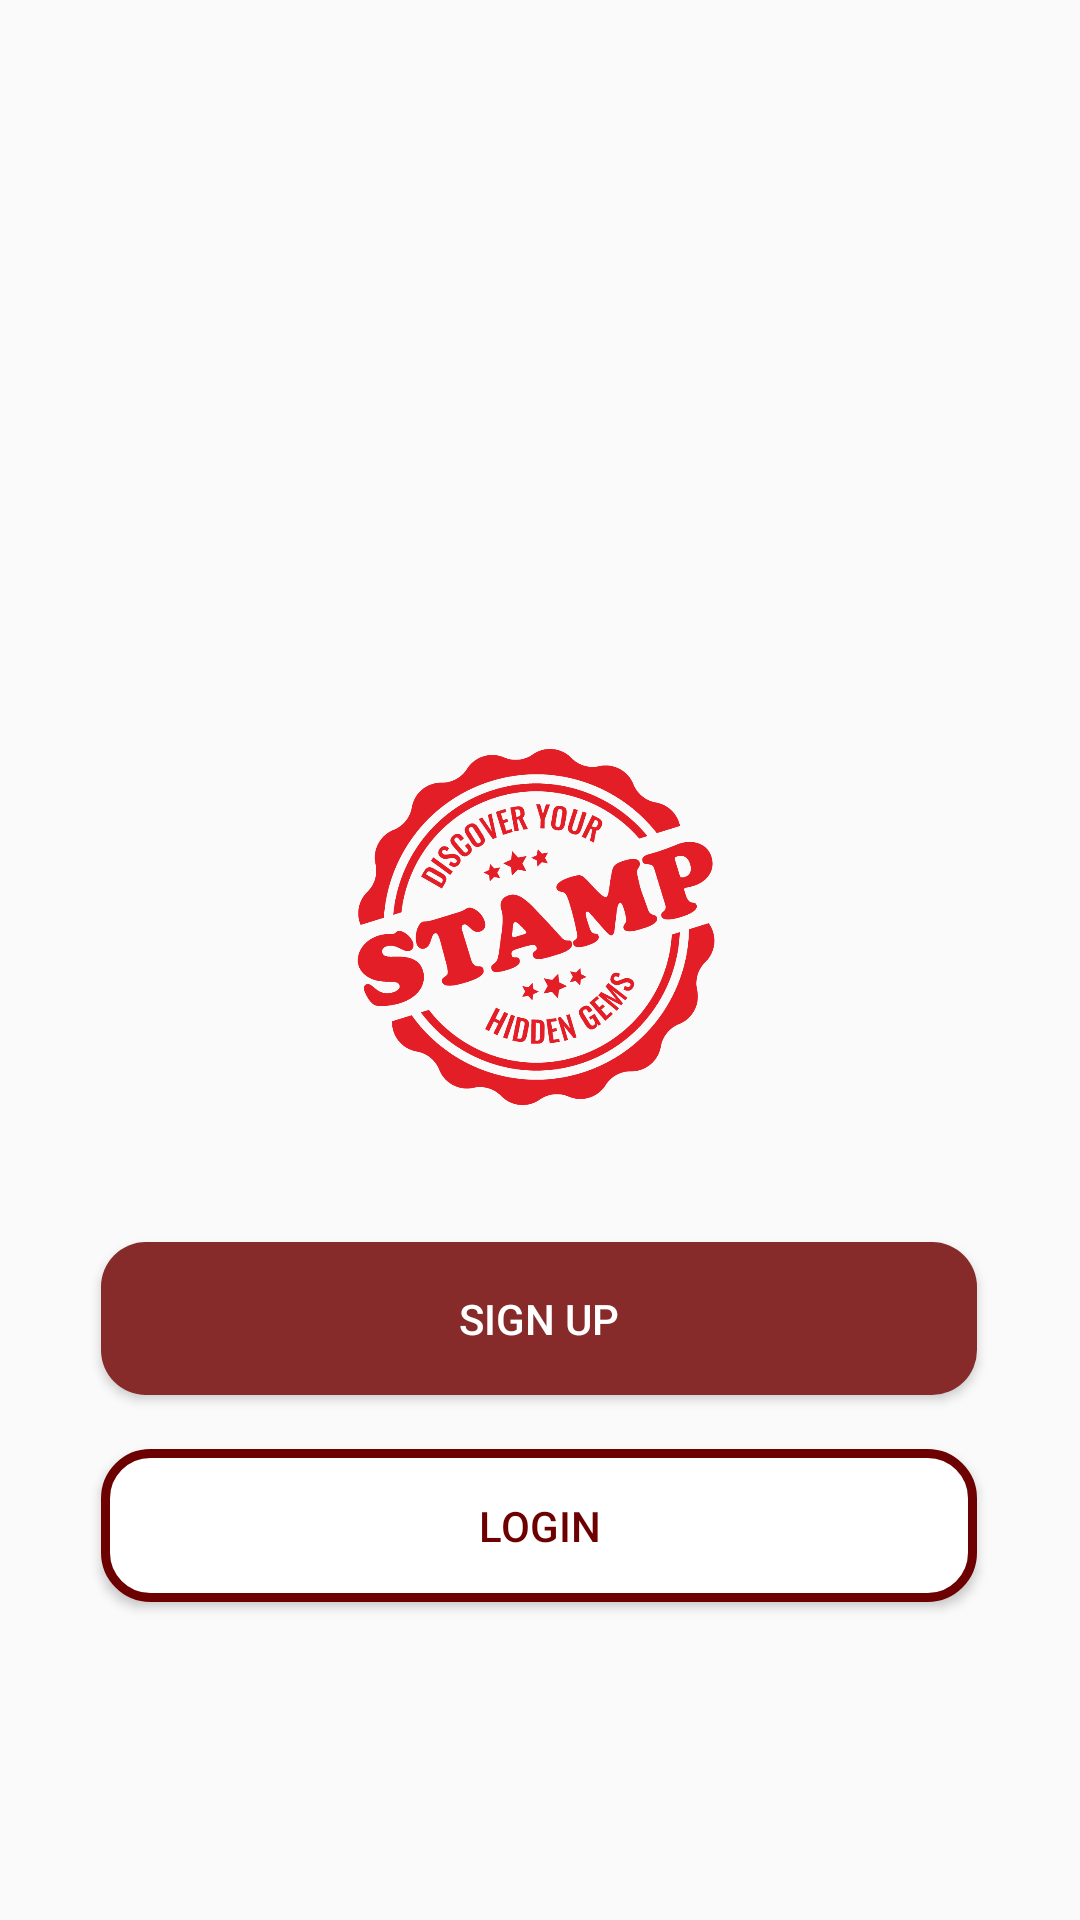

Android layout source for this screen:
<!-- AndroidManifest.xml: application theme Theme.Stamp -->
<!-- res/layout/activity_join.xml -->
<?xml version="1.0" encoding="utf-8"?>
<androidx.constraintlayout.widget.ConstraintLayout xmlns:android="http://schemas.android.com/apk/res/android"
    xmlns:app="http://schemas.android.com/apk/res-auto"
    xmlns:tools="http://schemas.android.com/tools"
    android:layout_width="match_parent"
    android:layout_height="match_parent"
    tools:context=".JoinActivity">

    <ImageView
        android:id="@+id/app_logo"
        android:layout_width="130dp"
        android:layout_height="130dp"
        android:layout_marginTop="244dp"
        android:contentDescription="@string/logo"
        android:src="@drawable/logo"
        app:layout_constraintEnd_toEndOf="parent"
        app:layout_constraintHorizontal_bias="0.498"
        app:layout_constraintStart_toStartOf="parent"
        app:layout_constraintTop_toTopOf="parent" />

    <Button
        android:id="@+id/signup_btn"
        android:layout_width="292dp"
        android:layout_height="51dp"
        android:layout_marginTop="40dp"
        android:background="@drawable/design_solid"
        android:text="@string/sign_up"
        android:textColor="@color/white"
        app:layout_constraintEnd_toEndOf="parent"
        app:layout_constraintHorizontal_bias="0.495"
        app:layout_constraintStart_toStartOf="parent"
        app:layout_constraintTop_toBottomOf="@+id/app_logo" />

    <Button
        android:id="@+id/login_btn"
        android:layout_width="292dp"
        android:layout_height="51dp"
        android:background="@drawable/design_outline"
        android:fontFamily="sans-serif-medium"
        android:text="@string/login"
        android:textColor="@color/colorPrimaryDark"
        app:layout_constraintBottom_toBottomOf="parent"
        app:layout_constraintEnd_toEndOf="parent"
        app:layout_constraintHorizontal_bias="0.495"
        app:layout_constraintStart_toStartOf="parent"
        app:layout_constraintTop_toBottomOf="@+id/signup_btn"
        app:layout_constraintVertical_bias="0.144" />


</androidx.constraintlayout.widget.ConstraintLayout>
<!-- resources referenced by this layout -->
<resources>
  <color name="colorPrimaryDark">#FF6D0101</color>
  <color name="white">#FFFFFFFF</color>
  <!-- drawable design_outline (drawable) -->
  <?xml version="1.0" encoding="utf-8"?>
  <shape xmlns:android="http://schemas.android.com/apk/res/android">
      <solid android:color="@android:color/white" />
  
      <stroke
          android:color="@color/colorPrimaryDark"
          android:width="3dp" />
  
      <corners android:radius="15dp" />
  
  </shape>
  <!-- drawable design_solid (drawable) -->
  <?xml version="1.0" encoding="utf-8"?>
  <shape xmlns:android="http://schemas.android.com/apk/res/android">
      <solid
          android:color="@color/colorVariant">
      </solid>
  
      <corners android:radius="15dp" />
  
  </shape>
  <!-- drawable logo: png bitmap (drawable, 60410 bytes) -->
  <string name="login">Login</string>
  <string name="logo">logo</string>
  <string name="sign_up">Sign Up</string>
  <style name="Theme.Stamp" parent="Theme.AppCompat.DayNight.NoActionBar">
          
          <item name="colorPrimary">@color/colorPrimary</item>
          <item name="colorPrimaryDark">@color/colorPrimaryDark</item>
          <item name="colorPrimaryVariant">@color/colorVariant</item>
  
          
          <item name="colorControlNormal">@color/colorPrimaryDark</item>
          <item name="colorControlActivated">@color/colorVariant</item>
  
          
  
  
          
  
          
      </style>
  <color name="colorVariant">#FF862A2A</color>
  <color name="colorPrimary">#FFBA3A3A</color>
</resources>
